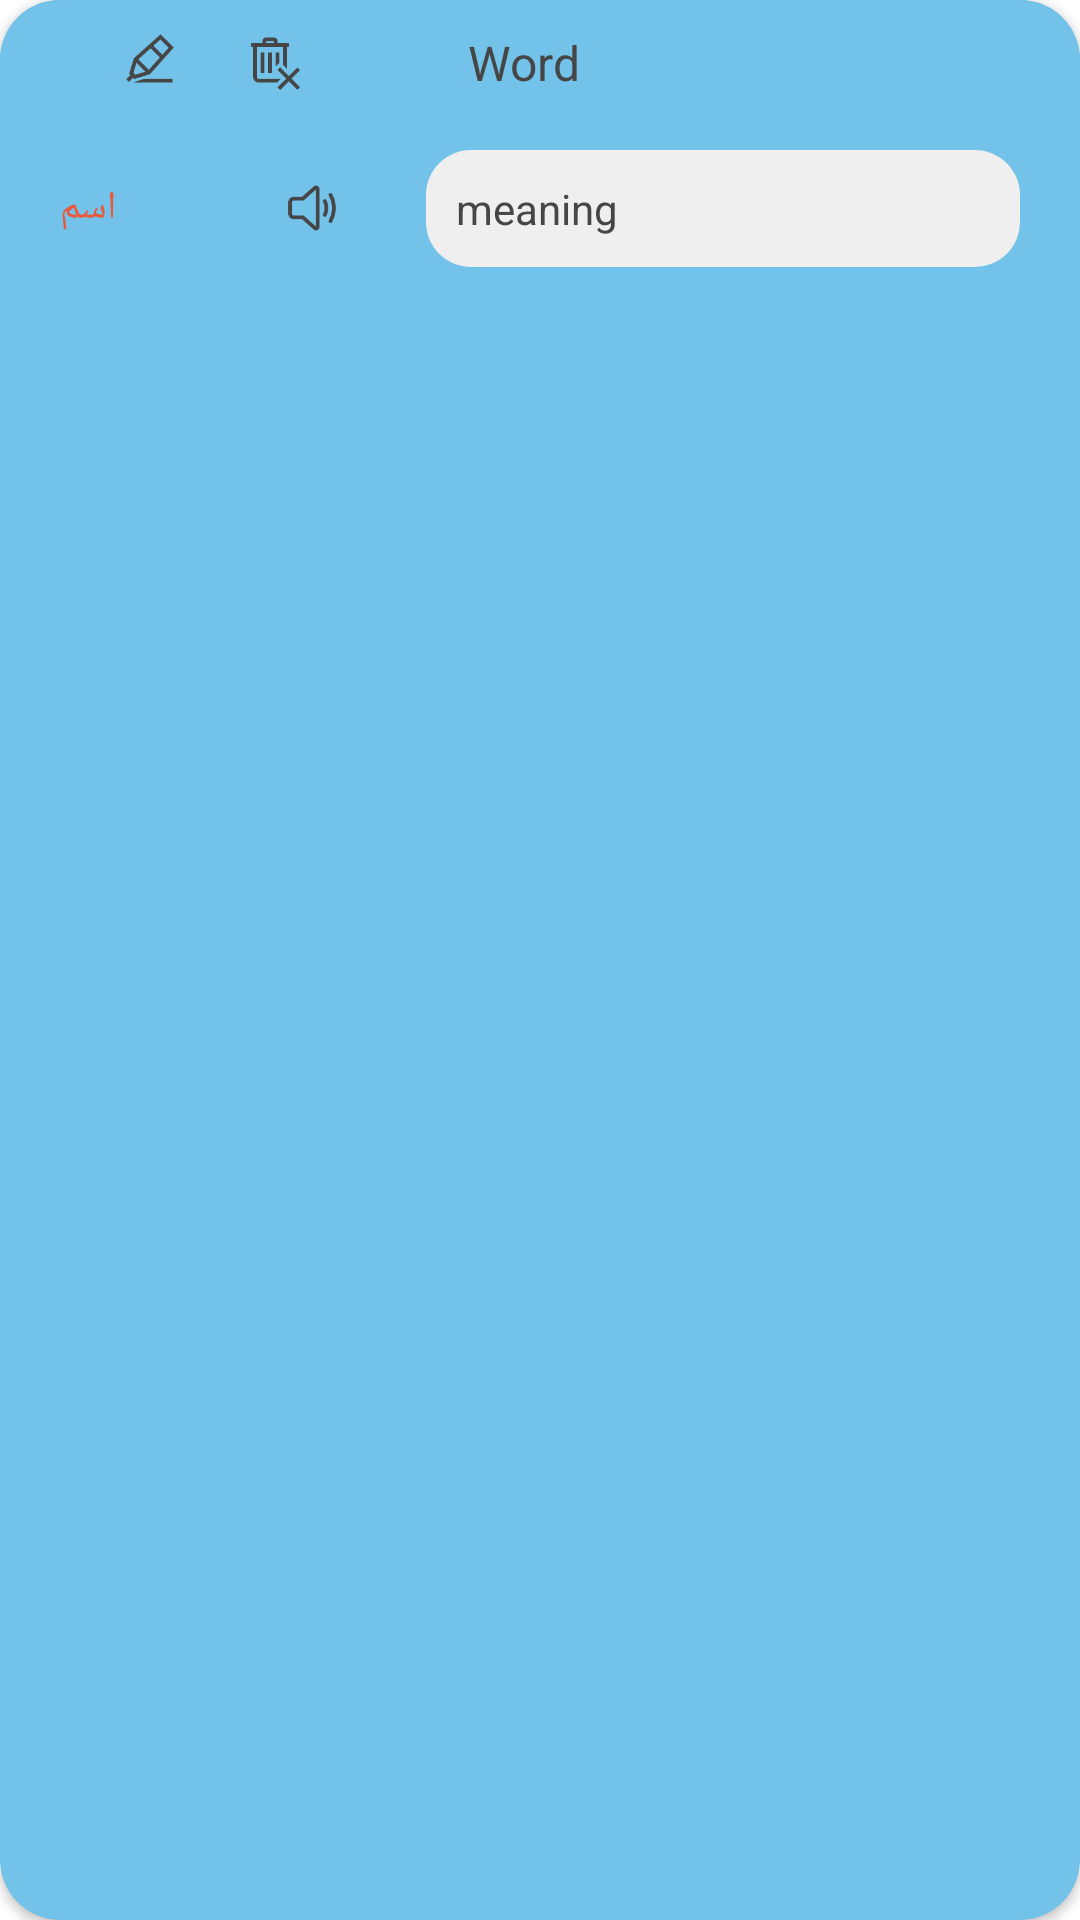

This screen was rendered from an Android layout file. Write that file and the resources it references.
<!-- AndroidManifest.xml: application theme MinDic -->
<!-- res/layout/words_layout.xml -->
<?xml version="1.0" encoding="utf-8"?>
<androidx.cardview.widget.CardView xmlns:android="http://schemas.android.com/apk/res/android"
    android:layout_width="match_parent"
    android:layout_height="wrap_content"
    xmlns:app="http://schemas.android.com/apk/res-auto"
    android:layout_marginTop="15dp"
    android:layout_marginLeft="15dp"
    android:layout_marginRight="15dp"
    android:elevation="10dp"
    app:cardCornerRadius="20dp"
    android:backgroundTint="@color/blue"
    >
    <androidx.appcompat.widget.LinearLayoutCompat
        android:layout_width="match_parent"
        android:layout_height="wrap_content"
        android:orientation="vertical"
        android:gravity="left"
        android:layout_gravity="left"
        android:background="@color/blue"
        android:padding="10dp"
        >
        <LinearLayout
            android:layout_width="match_parent"
            android:layout_height="wrap_content"
            android:orientation="horizontal"
            android:weightSum="6"
            android:layout_gravity="center_vertical"
            >
            <LinearLayout
                android:layout_width="wrap_content"
                android:layout_height="wrap_content"
                android:orientation="horizontal"
                android:layout_weight="1">

            <ImageView
                android:id="@+id/interest_word_img"
                android:layout_width="wrap_content"
                android:layout_height="wrap_content"
                android:src="@drawable/not_interested"
                android:layout_gravity="right"
                android:layout_marginHorizontal="10dp"
                android:layout_marginTop="10dp"
                />


            <ImageView
                android:id="@+id/edite_word_img"
                android:layout_width="20dp"
                android:layout_height="20dp"
                android:src="@drawable/rename"
                android:layout_gravity="right"
                android:layout_marginHorizontal="10dp"
                android:layout_marginTop="10dp"
                />
            <ImageView
                android:id="@+id/delete_word_img"
                android:layout_width="20dp"
                android:layout_height="20dp"
                android:src="@drawable/delete"
                android:layout_gravity="right"
                android:layout_marginHorizontal="10dp"
                android:layout_marginTop="10dp"
                />
            </LinearLayout>
        <TextView
            android:id="@+id/word_txt"
            android:layout_width="wrap_content"
            android:layout_height="wrap_content"
            android:textColor="@color/C46"
            android:textSize="16sp"
            android:text="@string/word"
            android:layout_gravity="left"
            android:gravity="left"
            android:paddingLeft="15dp"
            android:layout_weight="5"
            />


        </LinearLayout>
       <LinearLayout
           android:layout_width="match_parent"
           android:layout_height="wrap_content"
           android:orientation="horizontal"
           android:layout_gravity="center_horizontal"
           android:gravity="center_horizontal"
           android:weightSum="5"
           >


           <TextView
               android:id="@+id/type_txt"
               android:layout_width="30dp"
               android:layout_height="30dp"
               android:textColor="@color/red"
               android:textSize="13dp"
               android:text="اسم"
               android:layout_gravity="center|left"
               android:gravity="center|left"
               android:layout_marginRight="10dp"
               android:layout_marginLeft="10dp"
               android:layout_weight="1"
               />
           <ImageView
               android:id="@+id/speaker_img"
               android:layout_width="20dp"
               android:layout_height="20dp"
               android:src="@drawable/speaker"
               android:layout_gravity="center|left"
               android:layout_marginHorizontal="10dp"
               android:layout_weight="1"
               />
           <androidx.cardview.widget.CardView
               android:layout_width="150dp"
               android:layout_height="wrap_content"
               android:backgroundTint="@color/EF"
               android:elevation="0dp"
               android:outlineProvider="none"
               app:cardCornerRadius="15dp"
               android:layout_margin="10dp"
               android:layout_weight="3"
               >
           <TextView
               android:id="@+id/meaning_txt"
               android:layout_width="wrap_content"
               android:layout_height="wrap_content"
               android:textColor="@color/C46"
               android:textSize="14sp"
               android:text="@string/mean"
               android:layout_gravity="left"
               android:padding="10dp"
               />

           </androidx.cardview.widget.CardView>
       </LinearLayout>

    </androidx.appcompat.widget.LinearLayoutCompat>

</androidx.cardview.widget.CardView>
<!-- resources referenced by this layout -->
<resources>
  <color name="C46">#464646</color>
  <color name="EF">#EFEFEF</color>
  <color name="blue">#72C2E9</color>
  <color name="red">#ED5739</color>
  <!-- drawable delete: png bitmap (drawable, 1489 bytes) -->
  <!-- drawable rename: png bitmap (drawable, 2967 bytes) -->
  <!-- drawable speaker: png bitmap (drawable, 2531 bytes) -->
  <string name="mean">meaning</string>
  <string name="word">Word</string>
  <style name="MinDic" parent="Theme.MaterialComponents.Light.NoActionBar">
  
          <item name="android:windowTranslucentStatus">true</item>
          
          <item name="colorPrimary">@color/red</item>
          <item name="colorPrimaryVariant">@color/purple_700</item>
  
          <item name="colorOnPrimary">@color/EF</item>
          <item name="backgroundColor">@color/white</item>
          
          <item name="colorSecondary">@color/red</item>
          <item name="colorSecondaryVariant">@color/teal_700</item>
          <item name="colorOnSecondary">@color/black</item>
          
          <item name="android:statusBarColor" tools:targetApi="l">?attr/colorPrimaryVariant</item>
  
          
      </style>
  <color name="purple_700">#FF3700B3</color>
  <color name="white">#FFFFFFFF</color>
  <color name="teal_700">#FF018786</color>
  <color name="black">#FF000000</color>
</resources>
